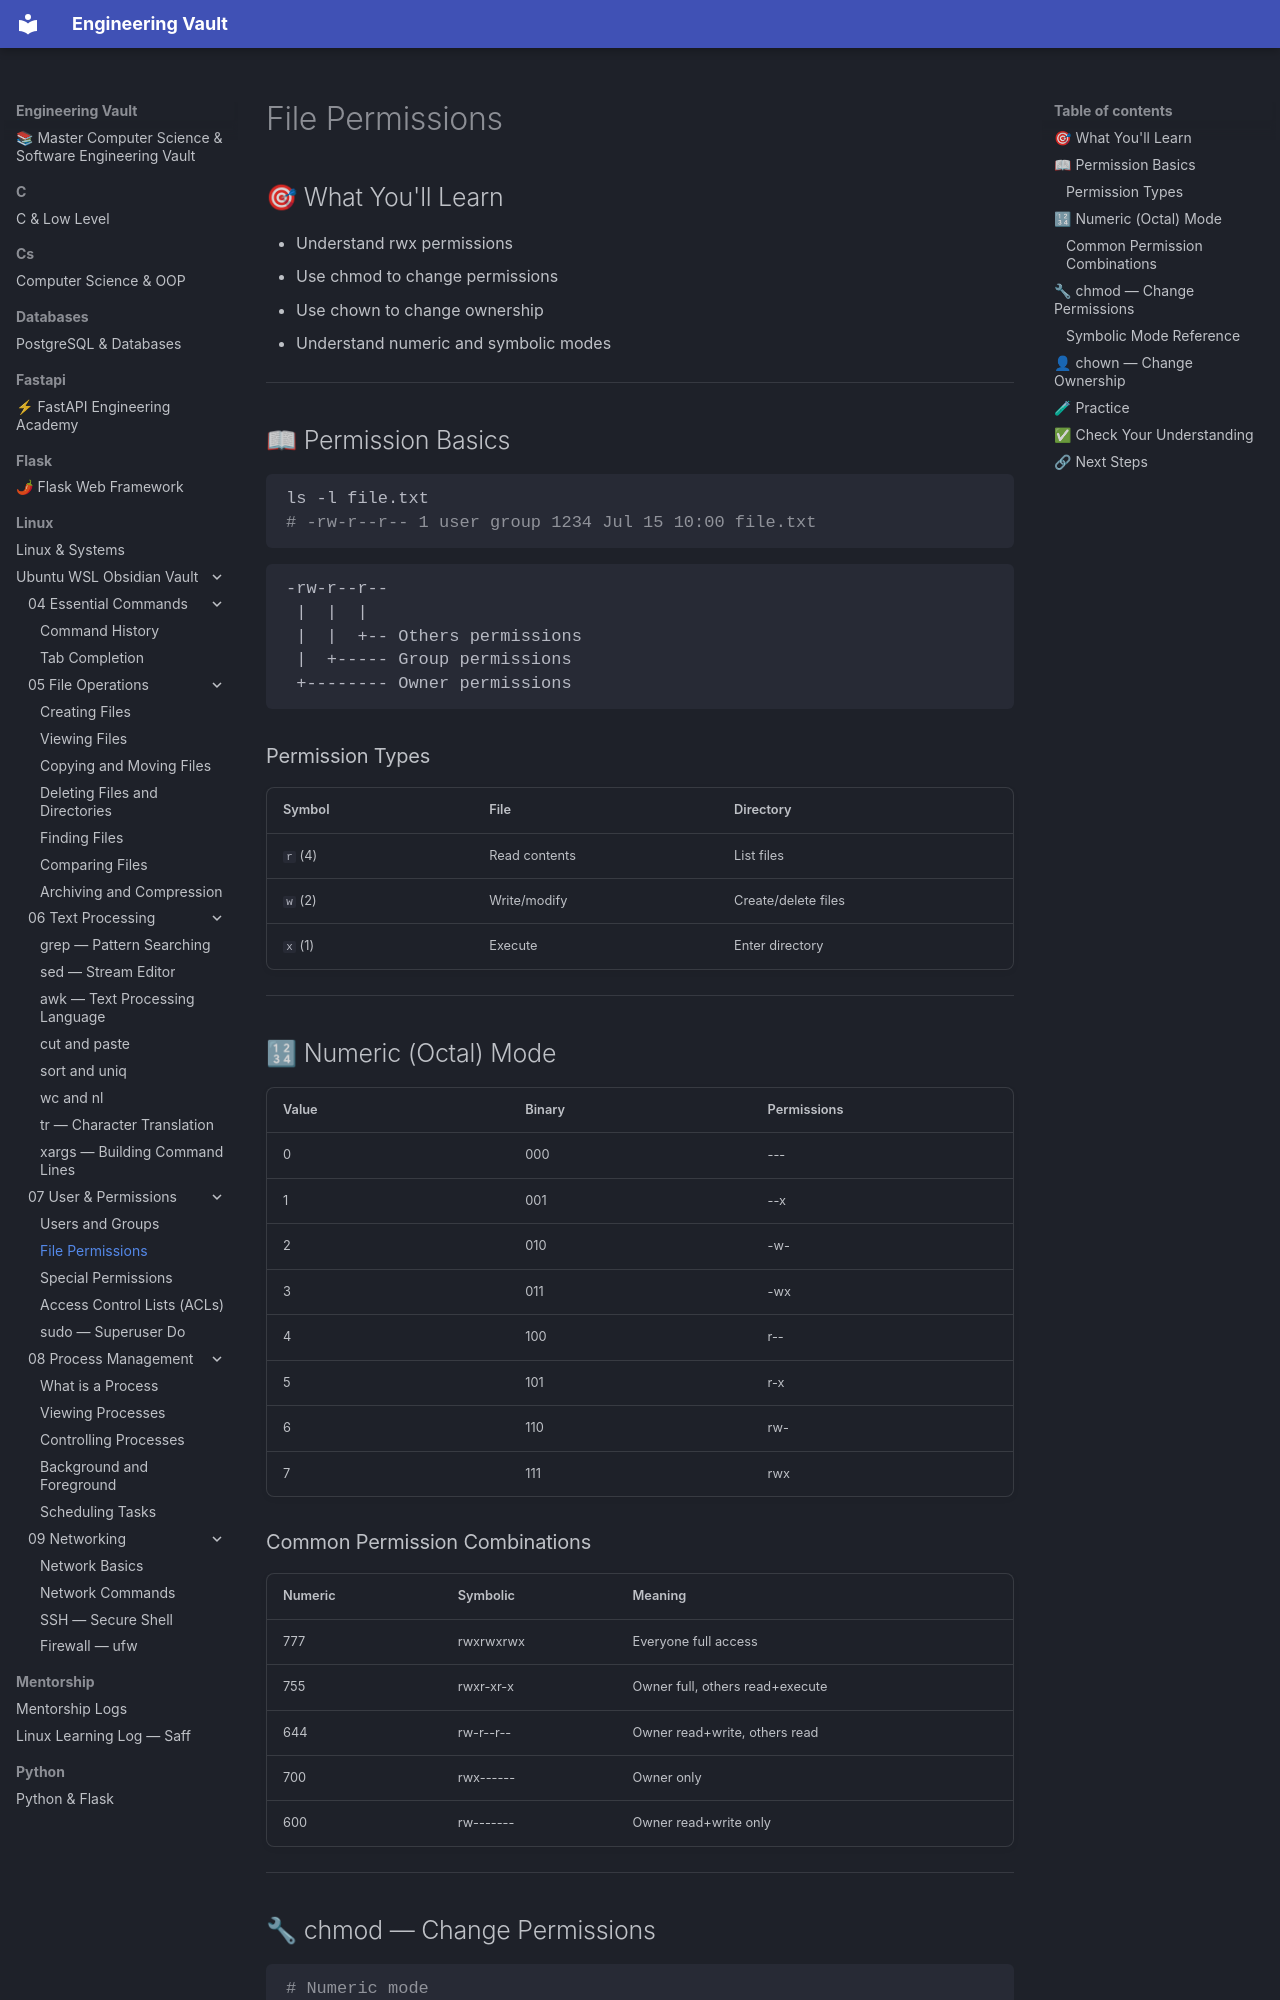

repository: Saff9/engineering-vault · page: linux/Ubuntu-WSL-Obsidian-Vault/07 - User & Permissions/07.02 - File Permissions/index.html · generator: mkdocs

# File Permissions

## 🎯 What You'll Learn
- Understand rwx permissions
- Use chmod to change permissions
- Use chown to change ownership
- Understand numeric and symbolic modes

---

## 📖 Permission Basics

```bash
ls -l file.txt
# -rw-r--r-- 1 user group 1234 Jul 15 10:00 file.txt
```

```
-rw-r--r--
 |  |  |
 |  |  +-- Others permissions
 |  +----- Group permissions
 +-------- Owner permissions
```

### Permission Types

| Symbol | File | Directory |
|--------|------|-----------|
| `r` (4) | Read contents | List files |
| `w` (2) | Write/modify | Create/delete files |
| `x` (1) | Execute | Enter directory |

---

## 🔢 Numeric (Octal) Mode

| Value | Binary | Permissions |
|-------|--------|-------------|
| 0 | 000 | --- |
| 1 | 001 | --x |
| 2 | 010 | -w- |
| 3 | 011 | -wx |
| 4 | 100 | r-- |
| 5 | 101 | r-x |
| 6 | 110 | rw- |
| 7 | 111 | rwx |

### Common Permission Combinations

| Numeric | Symbolic | Meaning |
|---------|----------|---------|
| 777 | rwxrwxrwx | Everyone full access |
| 755 | rwxr-xr-x | Owner full, others read+execute |
| 644 | rw-r--r-- | Owner read+write, others read |
| 700 | rwx------ | Owner only |
| 600 | rw------- | Owner read+write only |

---
